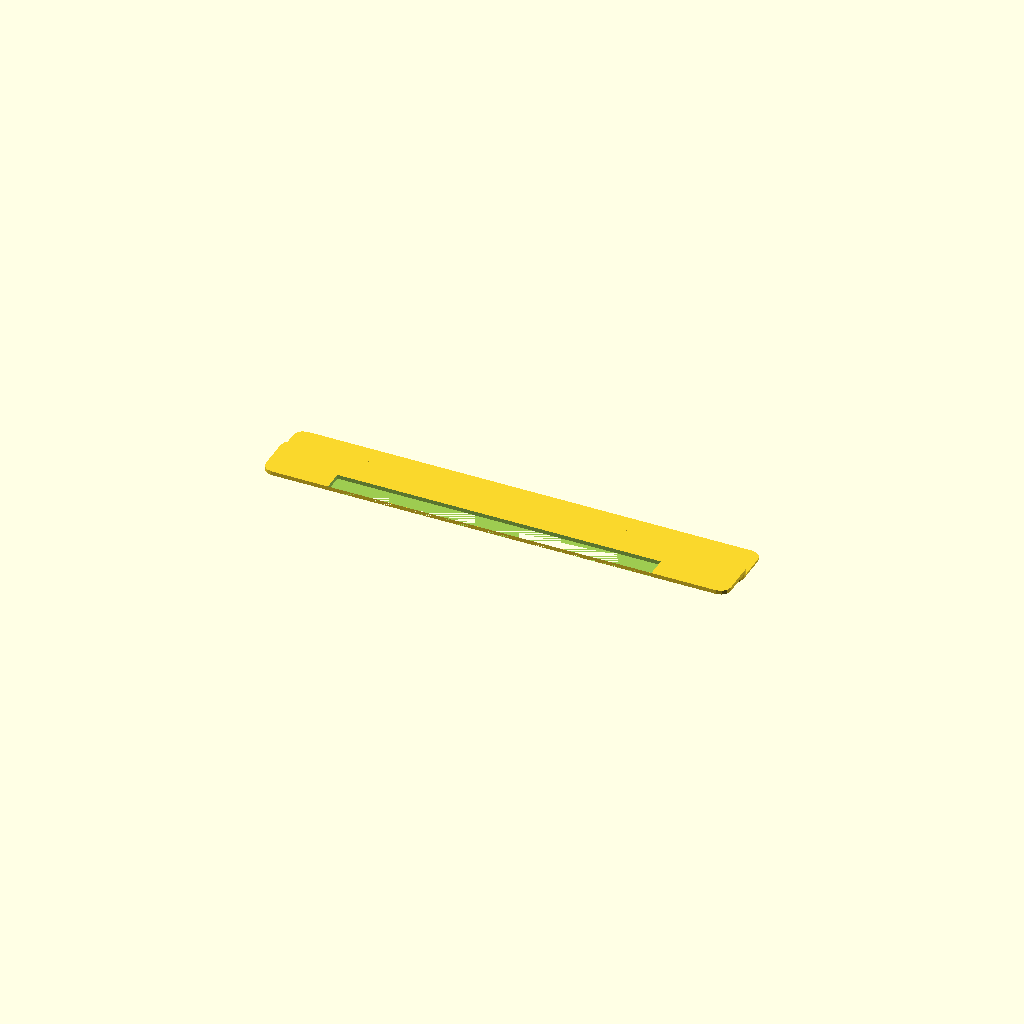
Cell 1 — every parameter at its default value.
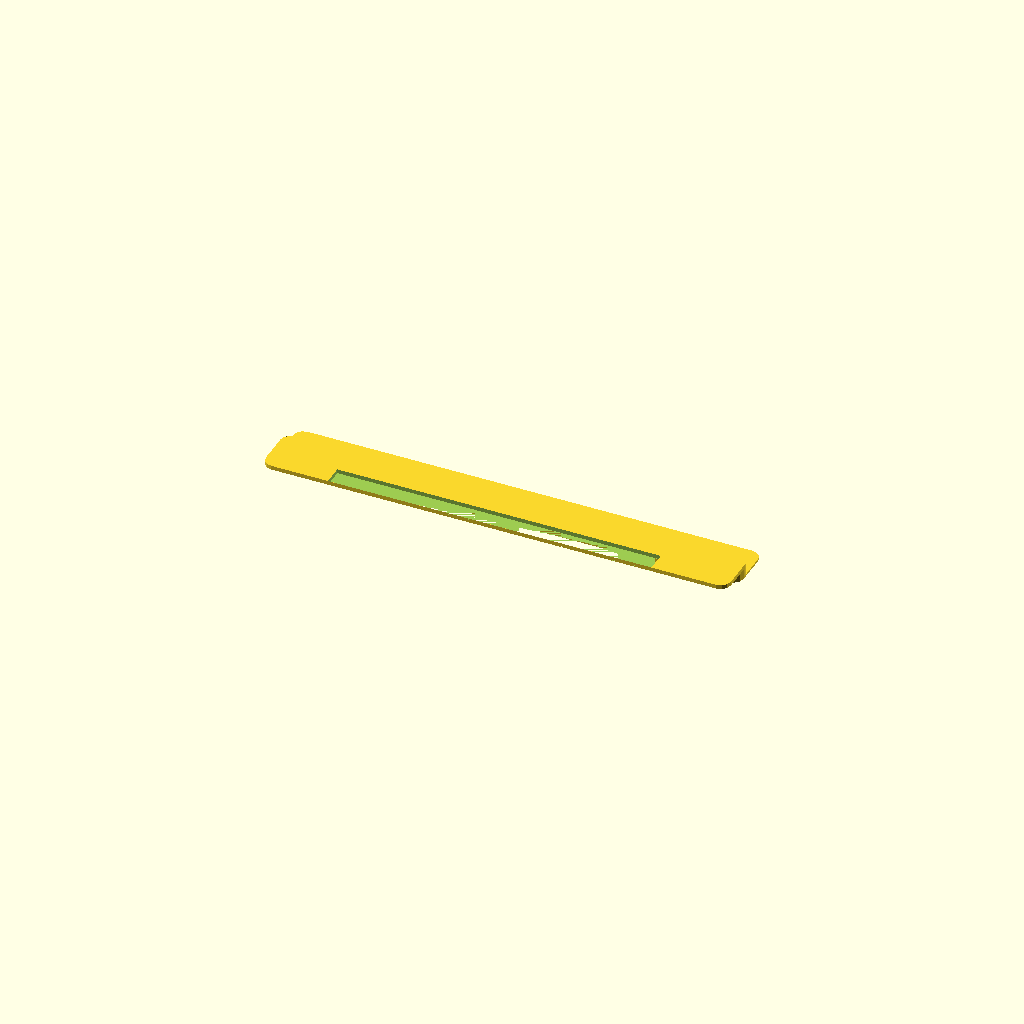
Cell 2: acrylicHeight = 6 (everything else at default).
All cells are drawn from one camera (rotation 55°, 0°, 25°, orthographic, colour scheme Cornfield), so only the parameter changes between them.
Source of the model, macos/system/library/openscad/0298_Its_a_thing_to_hold_on_keyguards.scad:
// [FL_INDEX: keywords="openscad, 3d_parametric, Its_a_thing_to_hold_on_keyguards, csg_solid" | COT="Parametric OpenSCAD design from 3DCodeverse"]
// Title: Its a thing to hold on keyguards

$fn = 100;
// The height of the Acrylic used for the keyguard
acrylicHeight = 3;

roundedRect([230, 25.4, 1], 5, $fn=12);
roundedRect([230, 12, acrylicHeight-1], 5, $fn=12);

translate([0,-13.4,acrylicHeight-1]){
	difference(){
    difference(){
        roundedRect([230, 25.4, 2], 5, $fn=12);
        translate ([10,7,-1]){
            cylinder(h=2,r=5);
        }
        translate ([25,7,-1]){
            cylinder(h=2,r=5);
        }

	   translate ([200,7,-1]){
            cylinder(h=2,r=5);
        }
        translate ([215,7,-1]){
            cylinder(h=2,r=5);
        }
    }
	translate([33,0,0]) cube([160, 10, 3]);
}

}




module roundedRect(size, radius) {
x = size[0];
y = size[1];
z = size[2];

linear_extrude(height=z)
hull() {
translate([radius, radius, 0])
circle(r=radius);

translate([x - radius, radius, 0])
circle(r=radius);

translate([x - radius, y - radius, 0])
circle(r=radius);

translate([radius, y - radius, 0])
circle(r=radius);
}
}
Customizer parameters (derived from the source; name, type, default, range or options):
acrylicHeight: number, default 3
